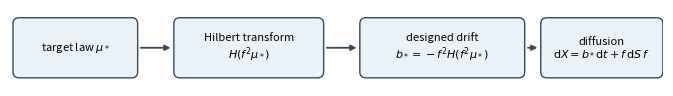

The matplotlib source for this figure:
"""Regenerates fig_pipeline.png (Figure 2 of the paper), written to ./out/."""
import matplotlib
matplotlib.use("Agg")
import matplotlib.pyplot as plt
from matplotlib.patches import FancyBboxPatch

plt.rcParams.update({"font.size": 8})
fig, ax = plt.subplots(figsize=(6.6, 0.78))
ax.set_xlim(0, 13); ax.set_ylim(0, 1.5); ax.axis("off")
boxes = [(0.1, r"target law $\mu_*$", 2.4), (3.3, r"Hilbert transform" "\n" r"$H(f^2\mu_*)$", 2.9),
         (7.0, r"designed drift" "\n" r"$b_*=-f^2H(f^2\mu_*)$", 3.2), (10.6, r"diffusion" "\n" r"$\mathrm{d}X=b_*\mathrm{d}t+f\,\mathrm{d}S\,f$", 2.35)]
for x, label, w in boxes:
    ax.add_patch(FancyBboxPatch((x, 0.2), w, 1.1, boxstyle="round,pad=0.04,rounding_size=0.12", linewidth=1.0, edgecolor="#34495e", facecolor="#eaf2f8"))
    ax.text(x + w / 2, 0.75, label, ha="center", va="center", fontsize=8)
for i in range(3):
    x, _, w = boxes[i]; x2 = boxes[i + 1][0]
    ax.annotate("", xy=(x2 - 0.05, 0.75), xytext=(x + w + 0.05, 0.75), arrowprops=dict(arrowstyle="-|>", lw=1.3, color="#34495e"))
plt.subplots_adjust(left=0.005, right=0.995, top=0.99, bottom=0.01)
import os; os.makedirs("out", exist_ok=True)
plt.savefig("out/fig_pipeline.png", dpi=300)
print("fig_pipeline saved")
